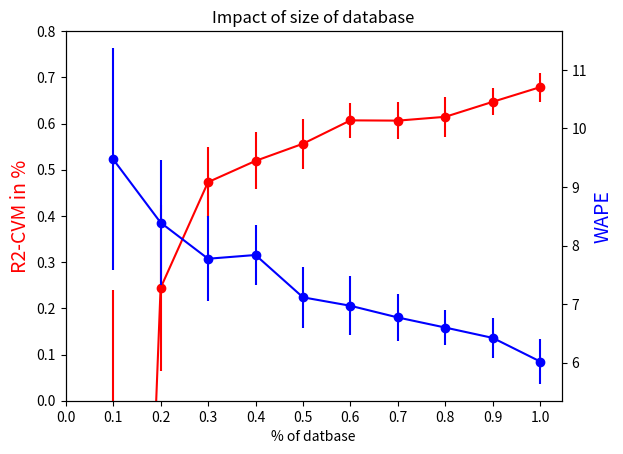

Here is the Python script that generated this plot: (Note: this script raises an exception after producing the figure.)
#size_plot.py


import pandas as pd
import numpy as np
import matplotlib.pyplot as plt

x = [0.1,0.2,0.3,0.4,0.5,0.6,0.7,0.8,0.9,1]
y = [-2.4017124235613707,0.24395045820551758,0.47312341792468127,0.519129391443488,0.5562331686270996,0.60683981223302, 0.6062650739783519,0.614548061354786,0.6470347887381357,0.6788296072575222]
e1 = [2.6416359077132228,0.18050826667655195,0.07522837739521984,0.06159779950763397,0.053596819780455836,0.038445933586554654,0.040814106969404434,0.042844826445907876,0.029624401692294293,0.03147230893335434]

WAPE = [9.474428452475259,8.392210166416898,7.774503406813733,7.838463282273608,7.115551450344077,6.971231989201465,6.771154144402216,6.598847945839905,6.422102740194812,6.0182357636749915]
e2 = [1.9005951379691124,1.0631234437259036,0.7238360623500024,0.5089597322746124,0.5163669813657787,0.505464943378038,0.408460813030898,0.2957348830628311,0.34049798085885963,0.38168205182888915]

fig,ax=plt.subplots()
ax.set_title('Impact of size of database')
ax.errorbar(x,y,e1, color = 'red',marker = 'o')
ax.set_xlabel('% of datbase')
ax.set_ylabel('R2-CVM in %',color='red',fontsize=14)
ax2 = ax.twinx()
ax2.errorbar(x,WAPE,e2,color = 'blue', marker = 'o')
ax2.set_ylabel('WAPE', color='blue',fontsize=14)
ax.set_ylim(0,0.8)
ax.xaxis.set_ticks([0,0.1,0.2,0.3,0.4,0.5,0.6,0.7,0.8,0.9,1])
#ax.yaxis.set_ticks([0,0.1,0.2,0.3,0.4,0.5,0.6,0.7,0.8,0.9,1])

plt.show()
plt.close()
fig.savefig('Results/figures/size_db.png',format = 'png',dpi = 100,bbox_inches='tight')



################################
'''

x3= [5, 10,25,50,100,250,500,1000]#,2500,5000,10000]
y3 = [0.5823187448011309,0.6284652548313369,0.6489979643980438,0.6688006143786319,
0.6594052261866936,0.6663979907908542,0.6763980018524506,0.6603824476336491]
e3 = [0.044469306663591925,0.03179277308049951,0.037081030325577725,0.04493112876319265,
0.028203819837094676,0.026016038520950375, 0.017682715041168202,0.024492585008256237]

WAPE = []
e4 = []
fig,ax=plt.subplots()
ax.set_title('Impact of Number of estimators')
ax.errorbar(x3,y3,e3 color = 'red',marker = 'o')
ax.set_xlabel('# of estimators')
ax.set_ylabel('R2-CVM in %',color='red',fontsize=14)
ax2 = ax.twinx()
ax2.errorbar(x3,WAPE2,color = 'blue', marker = 'o')
ax2.set_ylabel('WAPE', color='blue',fontsize=14)
start, end = ax.get_xlim()
ax.xaxis.set_ticks(np.arange(0, 1001, 100))
plt.show()
plt.close()
fig.savefig('Results/figures/n_estimators.jpeg',format = 'jpeg',dpi = 100,bbox_inches='tight')
'''
